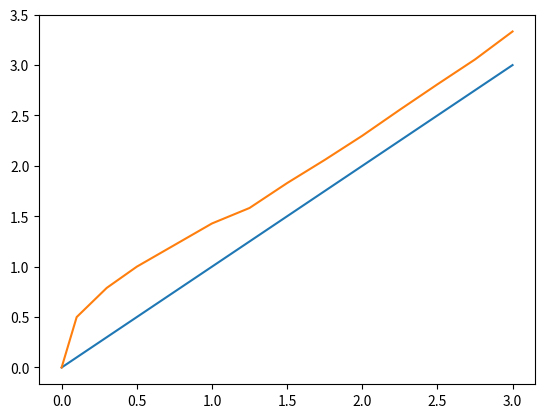

The matplotlib source for this figure:
import matplotlib.pyplot as plt
import numpy as np
import csv
import random


power = [0,0.1,0.3,0.5,1,1.25,1.5,1.75,2,2.25,2.5,2.75,3]
eff = [0,0.2,0.38,0.5,0.7,0.79,0.82,0.85,0.87,0.88,0.89,0.9,0.9]

grid = [0]
for i in range(1,len(power)):
    grid.append(power[i]/eff[i])

plt.figure()
plt.plot(power,power)
plt.plot(power,grid)
plt.show()


